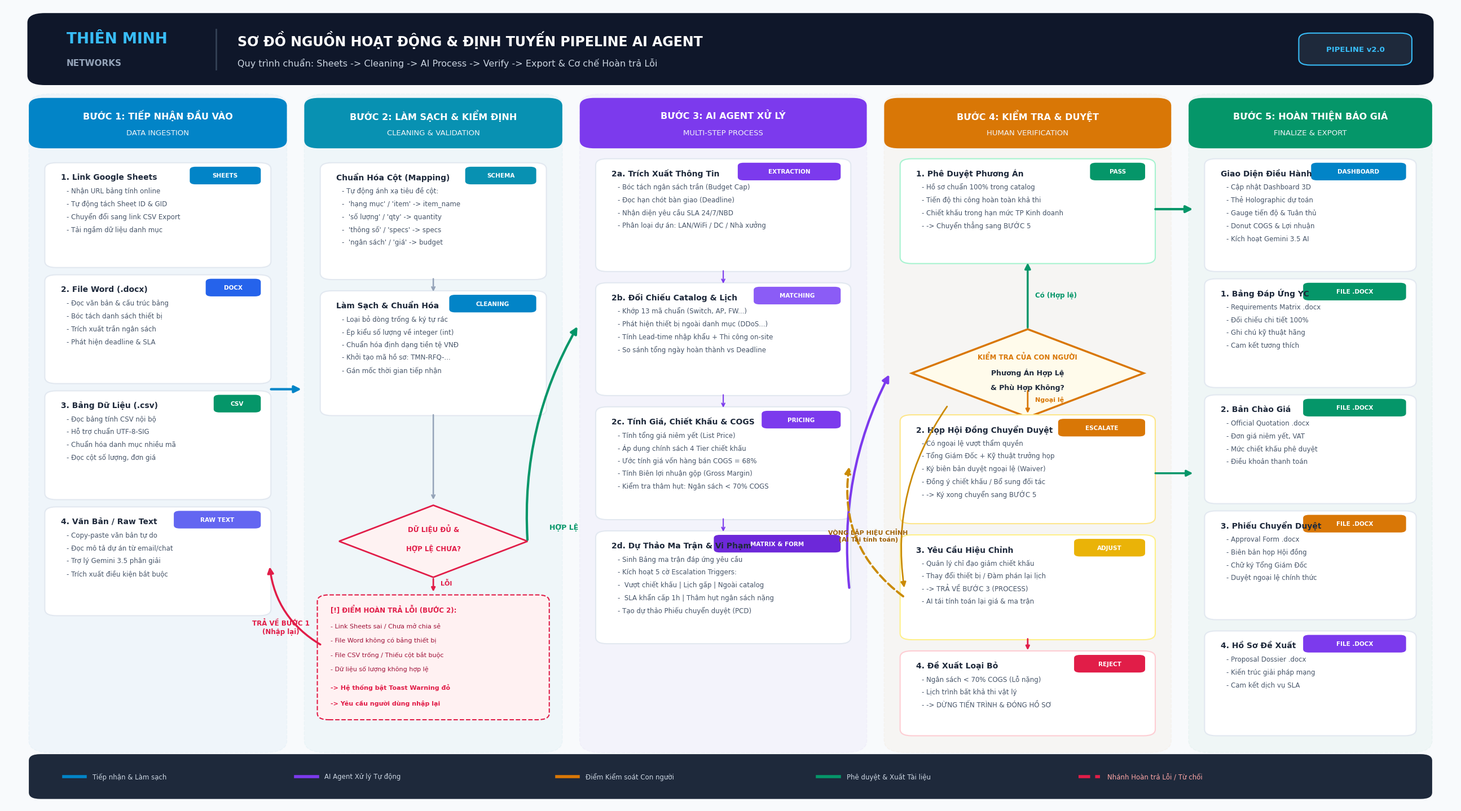

Recreate this plot in Python.
"""
Script: generate_diagram_image.py
Tạo ảnh infographic độ phân giải cao cho Sơ đồ Quy trình Pipeline Thiên Minh Networks:
Sheets -> Cleaning -> Process -> Verify -> Export
Kèm các luồng xử lý ngoại lệ và hoàn trả lỗi (Error Return Loops).
"""

import os
import matplotlib
matplotlib.use('Agg')
import matplotlib.pyplot as plt
import matplotlib.patches as patches
from matplotlib.patches import FancyBboxPatch

def create_pipeline_diagram(output_path='static/so_do_pipeline_thien_minh.png'):
    os.makedirs(os.path.dirname(output_path), exist_ok=True)
    
    # 2800 x 1575 px (16:9 ratio, DPI=150)
    fig, ax = plt.subplots(figsize=(26, 14.5), dpi=150)
    ax.set_xlim(0, 100)
    ax.set_ylim(0, 100)
    ax.axis('off')
    
    # Palette
    c_bg = '#f8fafc'
    c_primary = '#1e3a8a'      # Xanh navy
    c_purple = '#7c3aed'       # Tím AI Agent
    c_blue = '#0284c7'         # Xanh dương Ingestion
    c_cyan = '#0891b2'         # Xanh ngọc Cleaning
    c_emerald = '#059669'      # Xanh lá Pass/Export
    c_amber = '#d97706'        # Vàng cam Chuyển duyệt
    c_rose = '#e11d48'         # Đỏ Báo lỗi / Loại bỏ
    c_card_bg = '#ffffff'
    font_fam = 'Segoe UI'

    fig.patch.set_facecolor(c_bg)

    # 1. HEADER BANNER
    header_box = FancyBboxPatch((2, 90.5), 96, 8, boxstyle="round,pad=0.5,rounding_size=1.2",
                                facecolor='#0f172a', edgecolor='none')
    ax.add_patch(header_box)

    ax.text(4.2, 95.8, "THIÊN MINH", fontsize=19, fontweight='bold', color='#38bdf8', fontfamily=font_fam, va='center')
    ax.text(4.2, 92.8, "NETWORKS", fontsize=11, fontweight='bold', color='#94a3b8', fontfamily=font_fam, va='center')
    ax.plot([14.5, 14.5], [92, 97], color='#334155', lw=2)

    ax.text(16, 95.7, "SƠ ĐỒ NGUỒN HOẠT ĐỘNG & ĐỊNH TUYẾN PIPELINE AI AGENT", 
            fontsize=17, fontweight='bold', color='#ffffff', fontfamily=font_fam, va='center')
    ax.text(16, 92.8, "Quy trình chuẩn: Sheets -> Cleaning -> AI Process -> Verify -> Export & Cơ chế Hoàn trả Lỗi", 
            fontsize=11.5, color='#cbd5e1', fontfamily=font_fam, va='center')

    # Badge v2.0
    vbadge = FancyBboxPatch((89.5, 92.8), 7.2, 3.4, boxstyle="round,pad=0.3,rounding_size=0.8",
                            facecolor='#1e293b', edgecolor='#38bdf8', lw=1.5)
    ax.add_patch(vbadge)
    ax.text(93.1, 94.5, "PIPELINE v2.0", fontsize=9.5, fontweight='bold', color='#38bdf8', 
            ha='center', va='center', fontfamily=font_fam)

    # 2. COLUMNS HEADERS
    def draw_col_head(x, y, w, h, step, title_vn, title_en, color):
        col_bg = FancyBboxPatch((x, 7), w, 81.5, boxstyle="round,pad=0.4,rounding_size=1.5",
                                facecolor=color, alpha=0.035, edgecolor=color, lw=1.2, ls='--')
        ax.add_patch(col_bg)
        
        h_box = FancyBboxPatch((x, y), w, h, boxstyle="round,pad=0.4,rounding_size=1.0",
                               facecolor=color, edgecolor='none')
        ax.add_patch(h_box)
        ax.text(x + w/2, y + h*0.68, f"{step}: {title_vn}", fontsize=11.5, fontweight='bold', 
                color='#ffffff', ha='center', va='center', fontfamily=font_fam)
        ax.text(x + w/2, y + h*0.28, title_en, fontsize=9.5, color='#f1f5f9', 
                ha='center', va='center', fontfamily=font_fam)

    draw_col_head(2, 82.5, 17, 5.5, "BƯỚC 1", "TIẾP NHẬN ĐẦU VÀO", "DATA INGESTION", c_blue)
    draw_col_head(21, 82.5, 17, 5.5, "BƯỚC 2", "LÀM SẠCH & KIỂM ĐỊNH", "CLEANING & VALIDATION", c_cyan)
    draw_col_head(40, 82.5, 19, 5.5, "BƯỚC 3", "AI AGENT XỬ LÝ", "MULTI-STEP PROCESS", c_purple)
    draw_col_head(61, 82.5, 19, 5.5, "BƯỚC 4", "KIỂM TRA & DUYỆT", "HUMAN VERIFICATION", c_amber)
    draw_col_head(82, 82.5, 16, 5.5, "BƯỚC 5", "HOÀN THIỆN BÁO GIÁ", "FINALIZE & EXPORT", c_emerald)

    # Helper Card Drawer
    def draw_card(x, y, w, h, title, items, badge="", badge_color=c_blue, border_color='#e2e8f0'):
        card = FancyBboxPatch((x, y), w, h, boxstyle="round,pad=0.3,rounding_size=0.8",
                              facecolor=c_card_bg, edgecolor=border_color, lw=1.5)
        ax.add_patch(card)
        if badge:
            bw = len(badge) * 0.55 + 1.2
            b_patch = FancyBboxPatch((x + w - bw - 0.6, y + h - 2.2), bw, 1.8,
                                     boxstyle="round,pad=0.2,rounding_size=0.4", facecolor=badge_color, edgecolor='none')
            ax.add_patch(b_patch)
            ax.text(x + w - 0.6 - bw/2, y + h - 1.3, badge, fontsize=7.5, fontweight='bold', 
                    color='#ffffff', ha='center', va='center', fontfamily=font_fam)
        
        ax.text(x + 0.8, y + h - 1.5, title, fontsize=10, fontweight='bold', color='#1e293b', fontfamily=font_fam, va='center')
        cur_y = y + h - 3.2
        for it in items:
            ax.text(x + 1.2, cur_y, f"- {it}", fontsize=8.5, color='#475569', fontfamily=font_fam, va='center')
            cur_y -= 1.6

    # BƯỚC 1: CARDS
    draw_card(3, 67.5, 15, 12.5, "1. Link Google Sheets", [
        "Nhận URL bảng tính online",
        "Tự động tách Sheet ID & GID",
        "Chuyển đổi sang link CSV Export",
        "Tải ngầm dữ liệu danh mục"
    ], badge="SHEETS", badge_color='#0284c7')

    draw_card(3, 53, 15, 13, "2. File Word (.docx)", [
        "Đọc văn bản & cấu trúc bảng",
        "Bóc tách danh sách thiết bị",
        "Trích xuất trần ngân sách",
        "Phát hiện deadline & SLA"
    ], badge="DOCX", badge_color='#2563eb')

    draw_card(3, 38.5, 15, 13, "3. Bảng Dữ Liệu (.csv)", [
        "Đọc bảng tính CSV nội bộ",
        "Hỗ trợ chuẩn UTF-8-SIG",
        "Chuẩn hóa danh mục nhiều mã",
        "Đọc cột số lượng, đơn giá"
    ], badge="CSV", badge_color='#059669')

    draw_card(3, 24, 15, 13, "4. Văn Bản / Raw Text", [
        "Copy-paste văn bản tự do",
        "Đọc mô tả dự án từ email/chat",
        "Trợ lý Gemini 3.5 phân giải",
        "Trích xuất điều kiện bắt buộc"
    ], badge="RAW TEXT", badge_color='#6366f1')

    # Mũi tên Bước 1 -> Bước 2
    ax.annotate('', xy=(20.5, 52), xytext=(18.2, 52),
                arrowprops=dict(arrowstyle="-|>", color=c_blue, lw=3, mutation_scale=18))

    # BƯỚC 2: CLEANING & VALIDATION
    draw_card(22, 66, 15, 14, "Chuẩn Hóa Cột (Mapping)", [
        "Tự động ánh xạ tiêu đề cột:",
        " 'hạng mục' / 'item' -> item_name",
        " 'số lượng' / 'qty' -> quantity",
        " 'thông số' / 'specs' -> specs",
        " 'ngân sách' / 'giá' -> budget"
    ], badge="SCHEMA", badge_color=c_cyan)

    draw_card(22, 49, 15, 15, "Làm Sạch & Chuẩn Hóa", [
        "Loại bỏ dòng trống & ký tự rác",
        "Ép kiểu số lượng về integer (int)",
        "Chuẩn hóa định dạng tiền tệ VNĐ",
        "Khởi tạo mã hồ sơ: TMN-RFQ-...",
        "Gán mốc thời gian tiếp nhận"
    ], badge="CLEANING", badge_color='#0284c7')

    # Diamond kiểm tra hợp lệ
    dia_x, dia_y = 29.5, 33
    diamond = patches.Polygon([
        [dia_x, dia_y + 4.5],
        [dia_x + 6.5, dia_y],
        [dia_x, dia_y - 4.5],
        [dia_x - 6.5, dia_y]
    ], closed=True, facecolor='#fef2f2', edgecolor=c_rose, lw=2)
    ax.add_patch(diamond)
    ax.text(dia_x, dia_y + 1.2, "DỮ LIỆU ĐỦ &", fontsize=8.5, fontweight='bold', color=c_rose, ha='center', fontfamily=font_fam)
    ax.text(dia_x, dia_y - 1.2, "HỢP LỆ CHƯA?", fontsize=8.5, fontweight='bold', color=c_rose, ha='center', fontfamily=font_fam)

    # Nối nội bộ Bước 2
    ax.annotate('', xy=(29.5, 64), xytext=(29.5, 66), arrowprops=dict(arrowstyle="->", color='#94a3b8', lw=1.8))
    ax.annotate('', xy=(29.5, 38), xytext=(29.5, 49), arrowprops=dict(arrowstyle="->", color='#94a3b8', lw=1.8))

    # NHÁNH LỖI BƯỚC 2: TRẢ VỀ BƯỚC 1
    err_box = FancyBboxPatch((21.8, 11), 15.4, 15, boxstyle="round,pad=0.3,rounding_size=0.8",
                             facecolor='#fff1f2', edgecolor=c_rose, lw=1.5, ls='--')
    ax.add_patch(err_box)
    ax.text(22.4, 24.2, "[!] ĐIỂM HOÀN TRẢ LỖI (BƯỚC 2):", fontsize=8.5, fontweight='bold', color=c_rose, fontfamily=font_fam)
    ax.text(22.4, 22.2, "- Link Sheets sai / Chưa mở chia sẻ", fontsize=8, color='#9f1239', fontfamily=font_fam)
    ax.text(22.4, 20.4, "- File Word không có bảng thiết bị", fontsize=8, color='#9f1239', fontfamily=font_fam)
    ax.text(22.4, 18.6, "- File CSV trống / Thiếu cột bắt buộc", fontsize=8, color='#9f1239', fontfamily=font_fam)
    ax.text(22.4, 16.8, "- Dữ liệu số lượng không hợp lệ", fontsize=8, color='#9f1239', fontfamily=font_fam)
    ax.text(22.4, 14.5, "-> Hệ thống bật Toast Warning đỏ", fontsize=8, fontweight='bold', color=c_rose, fontfamily=font_fam)
    ax.text(22.4, 12.5, "-> Yêu cầu người dùng nhập lại", fontsize=8, fontweight='bold', color=c_rose, fontfamily=font_fam)

    # Mũi tên từ Diamond xuống Box Lỗi
    ax.annotate('', xy=(29.5, 26.5), xytext=(29.5, 28.5),
                arrowprops=dict(arrowstyle="-|>", color=c_rose, lw=2))
    ax.text(30, 27.5, "LỖI", fontsize=8, fontweight='bold', color=c_rose, fontfamily=font_fam)

    # Mũi tên uốn cong đỏ quay về Bước 1
    ax.annotate('', xy=(18.2, 30), xytext=(21.8, 20),
                arrowprops=dict(arrowstyle="-|>", color=c_rose, lw=2.5,
                                connectionstyle="arc3,rad=-0.25", mutation_scale=16))
    ax.text(19, 21.5, "TRẢ VỀ BƯỚC 1\n(Nhập lại)", fontsize=8.5, fontweight='bold', color=c_rose, ha='center', fontfamily=font_fam)

    # Nhánh HỢP LỆ Bước 2 -> Bước 3
    ax.annotate('', xy=(39.5, 60), xytext=(36, 33),
                arrowprops=dict(arrowstyle="-|>", color='#059669', lw=3,
                                connectionstyle="arc3,rad=-0.15", mutation_scale=18))
    ax.text(37.5, 34.5, "HỢP LỆ", fontsize=9, fontweight='bold', color='#059669', ha='left', fontfamily=font_fam)

    # BƯỚC 3: AI AGENT PROCESS
    draw_card(41, 67, 17, 13.5, "2a. Trích Xuất Thông Tin", [
        "Bóc tách ngân sách trần (Budget Cap)",
        "Đọc hạn chót bàn giao (Deadline)",
        "Nhận diện yêu cầu SLA 24/7/NBD",
        "Phân loại dự án: LAN/WiFi / DC / Nhà xưởng"
    ], badge="EXTRACTION", badge_color=c_purple)

    draw_card(41, 51.5, 17, 13.5, "2b. Đối Chiếu Catalog & Lịch", [
        "Khớp 13 mã chuẩn (Switch, AP, FW...)",
        "Phát hiện thiết bị ngoài danh mục (DDoS...)",
        "Tính Lead-time nhập khẩu + Thi công on-site",
        "So sánh tổng ngày hoàn thành vs Deadline"
    ], badge="MATCHING", badge_color='#8b5cf6')

    draw_card(41, 36, 17, 13.5, "2c. Tính Giá, Chiết Khấu & COGS", [
        "Tính tổng giá niêm yết (List Price)",
        "Áp dụng chính sách 4 Tier chiết khấu",
        "Ước tính giá vốn hàng bán COGS = 68%",
        "Tính Biên lợi nhuận gộp (Gross Margin)",
        "Kiểm tra thâm hụt: Ngân sách < 70% COGS"
    ], badge="PRICING", badge_color='#7c3aed')

    draw_card(41, 20.5, 17, 13.5, "2d. Dự Thảo Ma Trận & Vi Phạm", [
        "Sinh Bảng ma trận đáp ứng yêu cầu",
        "Kích hoạt 5 cờ Escalation Triggers:",
        " Vượt chiết khấu | Lịch gấp | Ngoài catalog",
        " SLA khẩn cấp 1h | Thâm hụt ngân sách nặng",
        "Tạo dự thảo Phiếu chuyển duyệt (PCD)"
    ], badge="MATRIX & FORM", badge_color='#6d28d9')

    # Nối nội bộ Bước 3
    ax.annotate('', xy=(49.5, 65), xytext=(49.5, 67), arrowprops=dict(arrowstyle="->", color=c_purple, lw=1.5))
    ax.annotate('', xy=(49.5, 49.5), xytext=(49.5, 51.5), arrowprops=dict(arrowstyle="->", color=c_purple, lw=1.5))
    ax.annotate('', xy=(49.5, 34), xytext=(49.5, 36), arrowprops=dict(arrowstyle="->", color=c_purple, lw=1.5))

    # Mũi tên Bước 3 -> Bước 4
    ax.annotate('', xy=(61, 54), xytext=(58.2, 27),
                arrowprops=dict(arrowstyle="-|>", color=c_purple, lw=3,
                                connectionstyle="arc3,rad=-0.15", mutation_scale=18))

    # BƯỚC 4: VERIFY & HUMAN CHECKPOINTS
    dia4_x, dia4_y = 70.5, 54
    diamond4 = patches.Polygon([
        [dia4_x, dia4_y + 5.5],
        [dia4_x + 8, dia4_y],
        [dia4_x, dia4_y - 5.5],
        [dia4_x - 8, dia4_y]
    ], closed=True, facecolor='#fffbeb', edgecolor=c_amber, lw=2.5)
    ax.add_patch(diamond4)
    ax.text(dia4_x, dia4_y + 1.8, "KIỂM TRA CỦA CON NGƯỜI", fontsize=8.5, fontweight='bold', color=c_amber, ha='center', fontfamily=font_fam)
    ax.text(dia4_x, dia4_y - 0.2, "Phương Án Hợp Lệ", fontsize=9, fontweight='bold', color='#1e293b', ha='center', fontfamily=font_fam)
    ax.text(dia4_x, dia4_y - 2.0, "& Phù Hợp Không?", fontsize=9, fontweight='bold', color='#1e293b', ha='center', fontfamily=font_fam)

    # Nhánh 1: HỢP LỆ 100% (Pass)
    draw_card(62, 68, 17, 12.5, "1. Phê Duyệt Phương Án", [
        "Hồ sơ chuẩn 100% trong catalog",
        "Tiến độ thi công hoàn toàn khả thi",
        "Chiết khấu trong hạn mức TP Kinh doanh",
        "-> Chuyển thẳng sang BƯỚC 5"
    ], badge="PASS", badge_color=c_emerald, border_color='#a7f3d0')

    ax.annotate('', xy=(70.5, 68), xytext=(70.5, 59.5),
                arrowprops=dict(arrowstyle="-|>", color=c_emerald, lw=2.5, mutation_scale=15))
    ax.text(71, 63.5, "Có (Hợp lệ)", fontsize=8.5, fontweight='bold', color=c_emerald, fontfamily=font_fam)

    # Nhánh 2: HỌP HỘI ĐỒNG CHUYỂN DUYỆT (Escalation)
    draw_card(62, 35.5, 17, 13, "2. Họp Hội Đồng Chuyển Duyệt", [
        "Có ngoại lệ vượt thẩm quyền",
        "Tổng Giám Đốc + Kỹ thuật trưởng họp",
        "Ký biên bản duyệt ngoại lệ (Waiver)",
        "Đồng ý chiết khấu / Bổ sung đối tác",
        "-> Ký xong chuyển sang BƯỚC 5"
    ], badge="ESCALATE", badge_color=c_amber, border_color='#fde68a')

    ax.annotate('', xy=(70.5, 48.5), xytext=(70.5, 48.5), arrowprops=dict(arrowstyle="-|>", color=c_amber))
    ax.plot([70.5, 70.5], [48.5, 48.5], color=c_amber)
    ax.annotate('', xy=(70.5, 48.8), xytext=(70.5, 52), arrowprops=dict(arrowstyle="-|>", color=c_amber, lw=2))
    ax.text(71, 50.5, "Ngoại lệ", fontsize=8, fontweight='bold', color=c_amber, fontfamily=font_fam)

    # Nhánh 3: YÊU CẦU HIỆU CHỈNH (ADJUSTMENT LOOP)
    draw_card(62, 21, 17, 12.5, "3. Yêu Cầu Hiệu Chỉnh", [
        "Quản lý chỉ đạo giảm chiết khấu",
        "Thay đổi thiết bị / Đàm phán lại lịch",
        "-> TRẢ VỀ BƯỚC 3 (PROCESS)",
        "AI tái tính toán lại giá & ma trận"
    ], badge="ADJUST", badge_color='#eab308', border_color='#fef08a')

    ax.annotate('', xy=(62, 27), xytext=(65, 50),
                arrowprops=dict(arrowstyle="-|>", color='#ca8a04', lw=2,
                                connectionstyle="arc3,rad=0.2", mutation_scale=14))

    # MŨI TÊN VÀNG QUAY VỀ BƯỚC 3 (PROCESS)
    ax.annotate('', xy=(58.2, 42.5), xytext=(62, 26),
                arrowprops=dict(arrowstyle="-|>", color='#ca8a04', lw=2.8, ls='--',
                                connectionstyle="arc3,rad=-0.3", mutation_scale=16))
    ax.text(59.5, 33, "VÒNG LẶP HIỆU CHỈNH\n(AI Tái tính toán)", fontsize=8, fontweight='bold', color='#a16207', ha='center', fontfamily=font_fam)

    # Nhánh 4: ĐỀ XUẤT LOẠI BỎ HỒ SƠ (Rejection)
    draw_card(62, 9, 17, 10, "4. Đề Xuất Loại Bỏ", [
        "Ngân sách < 70% COGS (Lỗ nặng)",
        "Lịch trình bất khả thi vật lý",
        "-> DỪNG TIẾN TRÌNH & ĐÓNG HỒ SƠ"
    ], badge="REJECT", badge_color=c_rose, border_color='#fecdd3')

    ax.annotate('', xy=(70.5, 19.2), xytext=(70.5, 21), arrowprops=dict(arrowstyle="-|>", color=c_rose, lw=2))

    # BƯỚC 5: FINALIZE & EXPORT
    ax.annotate('', xy=(82, 74.5), xytext=(79.2, 74.5),
                arrowprops=dict(arrowstyle="-|>", color=c_emerald, lw=3, mutation_scale=18))
    ax.annotate('', xy=(82, 41.5), xytext=(79.2, 41.5),
                arrowprops=dict(arrowstyle="-|>", color=c_emerald, lw=2.5, mutation_scale=16))

    draw_card(83, 67, 14, 13.5, "Giao Diện Điều Hành", [
        "Cập nhật Dashboard 3D",
        "Thẻ Holographic dự toán",
        "Gauge tiến độ & Tuân thủ",
        "Donut COGS & Lợi nhuận",
        "Kích hoạt Gemini 3.5 AI"
    ], badge="DASHBOARD", badge_color='#0284c7')

    draw_card(83, 52.5, 14, 13, "1. Bảng Đáp Ứng YC", [
        "Requirements Matrix .docx",
        "Đối chiếu chi tiết 100%",
        "Ghi chú kỹ thuật hãng",
        "Cam kết tương thích"
    ], badge="FILE .DOCX", badge_color='#059669')

    draw_card(83, 38, 14, 13, "2. Bản Chào Giá", [
        "Official Quotation .docx",
        "Đơn giá niêm yết, VAT",
        "Mức chiết khấu phê duyệt",
        "Điều khoản thanh toán"
    ], badge="FILE .DOCX", badge_color='#059669')

    draw_card(83, 23.5, 14, 13, "3. Phiếu Chuyển Duyệt", [
        "Approval Form .docx",
        "Biên bản họp Hội đồng",
        "Chữ ký Tổng Giám Đốc",
        "Duyệt ngoại lệ chính thức"
    ], badge="FILE .DOCX", badge_color='#d97706')

    draw_card(83, 9, 14, 12.5, "4. Hồ Sơ Đề Xuất", [
        "Proposal Dossier .docx",
        "Kiến trúc giải pháp mạng",
        "Cam kết dịch vụ SLA"
    ], badge="FILE .DOCX", badge_color=c_purple)

    # FOOTER
    footer_box = FancyBboxPatch((2, 1.2), 96, 4.8, boxstyle="round,pad=0.4,rounding_size=0.8",
                                facecolor='#1e293b', edgecolor='none')
    ax.add_patch(footer_box)

    ax.plot([4, 5.5], [3.6, 3.6], color=c_blue, lw=4)
    ax.text(6, 3.6, "Tiếp nhận & Làm sạch", fontsize=8.5, color='#cbd5e1', va='center', fontfamily=font_fam)

    ax.plot([20, 21.5], [3.6, 3.6], color=c_purple, lw=4)
    ax.text(22, 3.6, "AI Agent Xử lý Tự động", fontsize=8.5, color='#cbd5e1', va='center', fontfamily=font_fam)

    ax.plot([38, 39.5], [3.6, 3.6], color=c_amber, lw=4)
    ax.text(40, 3.6, "Điểm Kiểm soát Con người", fontsize=8.5, color='#cbd5e1', va='center', fontfamily=font_fam)

    ax.plot([56, 57.5], [3.6, 3.6], color=c_emerald, lw=4)
    ax.text(58, 3.6, "Phê duyệt & Xuất Tài liệu", fontsize=8.5, color='#cbd5e1', va='center', fontfamily=font_fam)

    ax.plot([74, 75.5], [3.6, 3.6], color=c_rose, lw=4, ls='--')
    ax.text(76, 3.6, "Nhánh Hoàn trả Lỗi / Từ chối", fontsize=8.5, color='#fca5a5', va='center', fontfamily=font_fam)

    plt.tight_layout()
    plt.savefig(output_path, dpi=150, facecolor=fig.get_facecolor(), edgecolor='none', bbox_inches='tight')
    plt.close()
    print(f"Thành công: {output_path}")

if __name__ == '__main__':
    create_pipeline_diagram('static/so_do_pipeline_thien_minh.png')
    create_pipeline_diagram('exports/so_do_pipeline_thien_minh.png')
